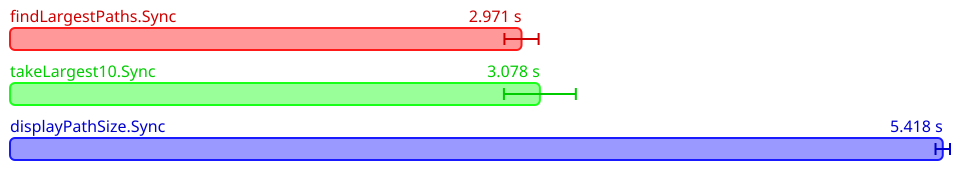

The file beside this chart, header and first rows:
Name, Mean (ps), 2*Stdev (ps), Allocated, Copied, Peak Memory
All.findLargestPaths.Sync, 2971430119000, 99255122040, 5483149540, 563052789, 1232076800
All.takeLargest10.Sync, 3077997209200, 208877390444, 5482715879, 592768881, 1232076800
All.displayPathSize.Sync, 5418384308000, 42029612222, 11111476492, 2369138798, 1232076800
